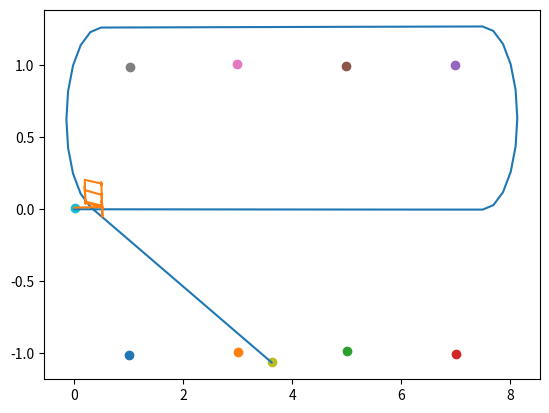

Here is the Python script that generated this plot:
## Projet BLOC 3
# ABDESSALEM Younes, HAUSS Katell

import matplotlib.pyplot as plt
import numpy as np
import math


### Fonction

# Affichage
def affichage(pos_a: float, r: float, x_maj: float, t: int):
    # Affichage de la map
    for i in range(0, pos_a.shape[0], 2):
        plt.scatter(pos_a[i], pos_a[i + 1])

    # Affichage de la trajectoire du robot dans la map
    plt.plot(r[:t+1, 0], r[:t+1, 1])
    # Affichage du robot dans son dernier etat
    plt.scatter(r[t, 0], r[t, 1])  # remplacer t par le dernier indice du vecteur Temps
    # Affichage des états robot
    plt.plot(x_maj[:t+1, 0], x_maj[:t+1, 1])
    # Affichage du robot dans son dernier etat predit
    plt.scatter(x_maj[t, 0], x_maj[t, 1])

    plt.show()


# Generation amers
def generation_amers(Nb_amer : int, x : float, y : float, incertitude_amer : float) :
    m = np.ndarray((Nb_amer*2))

    for i in range(int(Nb_amer / 2)):
        m[i*2] = x
        m[i*2+1] = y
        x = x + 2
    i = i + 1
    x = x - 2
    y = y + 2
    while i < Nb_amer:
        m[i * 2] = x
        m[i * 2 + 1] = y
        x = x - 2
        i = i + 1

    m = m + (np.linalg.cholesky(incertitude_amer))@(np.random.normal(size=(16)))

    return m

#
def avance_robot(r : float, u : float, w : float, position_amer : float, t : float):
    if (u[t, 1] == 0):
        r[t+1, 0] = r[t, 0] + (u[t, 0]) * math.cos(r[t, 2]) + w[0,0]
        r[t+1, 1] = r[t, 1] + (u[t, 0]) * math.sin(r[t, 2]) + w[0,1]
        r[t+1, 2] = r[t, 2] + u[t, 1] + w[0,2]
        r[t+1, 3:] = position_amer
    else:
        r[t+1, 0] = r[t, 0] + (u[t, 0] / u[t, 1]) * (math.sin(r[t, 2] + u[t, 1]) - math.sin(r[t, 2])) + w[0,0]
        r[t+1, 1] = r[t, 1] + (u[t, 0] / u[t, 1]) * (math.cos(r[t, 2]) - math.cos(r[t, 2] + u[t, 1])) + w[0,1]
        r[t+1, 2] = r[t, 2] + u[t, 1] + w[0,2]
        r[t+1, 3:] = position_amer
    return r

# Generation trajectoire
def generation_trajectoire(nb_amer : float, x : float, position_amers : float, u : float, w : float, x_r : float,
                           y_r : float, theta_r : float, t : float):
    i = 0
    x[0, :3] = [x_r, y_r, theta_r]
    dist = x[0, 0] - position_amers[nb_amer]  # x_robot - x_amer_(4)

    # Aller en x
    while(dist < 0):
        u[t] = np.array([0.5, 0])
        x = avance_robot(x, u, w, position_amers, t)
        dist = x[i, 0] - position_amers[nb_amer]
        i += 1
        t += 1

    # Rotation
    while (x[i, 2] < np.pi * 0.95):
        u[t] = np.array([0.2, np.pi/10])
        x = avance_robot(x, u, w, position_amers, t)
        i += 1
        t += 1

    # Retour en x
    dist = x[i, 0] - position_amers[0]
    while (dist > 0):
        u[t] = np.array([0.5, 0])
        x = avance_robot(x, u, w, position_amers, t)
        dist = x[i, 0] - position_amers[0]
        i += 1
        t += 1

    # Rotation
    while (x[i, 2] < np.pi * 2 * 0.95):
        u[t] = np.array([0.2, np.pi/10])
        x = avance_robot(x, u, w, position_amers, t)
        i += 1
        t += 1

    # Aller 2 en x
    dist = x[i, 0] - position_amers[2]
    while (dist < 0 or i < 38):
        u[t] = np.array([0.5, 0])
        x = avance_robot(x, u, w, position_amers, t)
        dist = x[i, 0] - position_amers[2]
        i += 1
        t += 1
    return t, x, u



# Generation mesures
def generation_mesure(nb_amer : float, z1:float, r1:float, pos_a:float, v:float, t : float):
    for i in range(t):
        for e in range(nb_amer):
            z1[i, e*2] = math.sqrt((pos_a[2 * e] - r1[i, 0]) ** 2 + (pos_a[2 * e + 1] - r1[i, 1]) ** 2) + v[i,2*e]
            z1[i, 2*e+1] = (math.atan2(pos_a[2*e+1] - r1[i,1], pos_a[2*e] - r1[i,0]) - r1[i,2] + v[i,e+1]) %(np.pi)

            if (z1[i, e * 2] > 3 or abs(z1[i, e * 2 + 1]) > 3*np.pi/4 ):
                z1[i, e * 2] = np.nan
                z1[i, e * 2 + 1] = np.nan
        #print("z1[t] : ", z1[i])
    return z1

# Filtre
def filtre(x_pred : float, P_pred : float, x_maj : float, P_maj : float, K : float, z : float, u : float,
           position_amer : float, nb_amer : float, t : float):
    Qw_pred = np.diag(0.000000001 * np.ones(3 + 2 * nb_amer))
    for i in range(t):
        print("\nInstant n°", i)

        # Recup obs sans 'nan'
        amers_visibles = []
        for j in range(nb_amer):
            if (np.isnan(z[i,2 * j]) == False):
                amers_visibles = amers_visibles + [j]
        print("amers_visibles : ", amers_visibles)

        if (u[i, 1] == 0):
            x_pred[i, 0] = x_maj[i, 0] + u[i, 0] * math.cos(x_maj[i, 2])
            x_pred[i, 1] = x_maj[i, 1] + u[i, 0] * math.sin(x_maj[i, 2])
            x_pred[i, 2] = x_maj[i, 2] + u[i, 1]
            x_pred[i, 3:] = position_amer
        else:
            x_pred[i, 0] = x_maj[i, 0] + (u[i, 0] / u[i, 1]) * (math.sin(x_maj[i, 2] + u[i, 1]) - math.sin(x_maj[i,2]))
            x_pred[i, 1] = x_maj[i, 1] + (u[i, 0] / u[i, 1]) * (math.cos(x_maj[i, 2]) - math.cos(x_maj[i, 2] + u[i, 1]))
            x_pred[i, 2] = x_maj[i, 2] + u[i, 1]
            x_pred[i, 3:] = position_amer

        F = jacF(x_pred, u, i)

        P_pred = F @ P_maj @ F.T + Qw_pred

        z_visible = np.zeros((1, len(amers_visibles * 2)))
        z_pred = np.zeros((1, len(amers_visibles * 2)))
        H = np.zeros((len(amers_visibles * 2), 19))
        Rv = np.zeros((len(amers_visibles * 2), len(amers_visibles * 2)))
        for o in range(len(amers_visibles)):
            Rv[2 * o][2 * o] = 0.01
            Rv[2 * o + 1][2 * o + 1] = np.pi / 10
        Rv = np.diag(0.0001 * np.ones(len(amers_visibles * 2)))                                        # a checker

        for e in range(len(amers_visibles)):
            z_visible[0, e * 2] = z[i,2 * amers_visibles[e]]
            z_visible[0, 2 * e + 1] = z[i,2 * amers_visibles[e] + 1]
            z_pred[0, e * 2] = math.sqrt((x_pred[i, 0] - position_amer[amers_visibles[e] - 1]) ** 2
                                         + (x_pred[i, 1] - position_amer[amers_visibles[e]]) ** 2)
            z_pred[0, 2 * e + 1] = math.atan2(position_amer[amers_visibles[e]] - x_pred[i, 1],
                                              position_amer[amers_visibles[e] - 1] - x_pred[i, 0]) - x_pred[i, 2]


            H[2*e, 0] = -2 * (position_amer[amers_visibles[e]] - x_pred[i, 0]) * 1 / (2 * math.sqrt(
                (x_pred[i, 0] - position_amer[2 * amers_visibles[e]]) ** 2 + (
                            x_pred[i, 1] - position_amer[2 * amers_visibles[e] + 1]) ** 2))
            H[2*e, 1] = -2 * (position_amer[amers_visibles[e] + 1] - x_pred[i, 1]) / (2 * math.sqrt(
                (x_pred[i, 0] - position_amer[2 * amers_visibles[e]]) ** 2 + (
                            x_pred[i, 1] - position_amer[2 * amers_visibles[e] + 1]) ** 2))
            H[2*e, 3+2*amers_visibles[e]] = 2 * (position_amer[amers_visibles[e]] - x_pred[i, 0]) / (2 * math.sqrt(
                (x_pred[i, 0] - position_amer[2 * amers_visibles[e]]) ** 2 + (
                            x_pred[i, 1] - position_amer[2 * amers_visibles[e] + 1]) ** 2))
            H[2*e, 4+2*amers_visibles[e]] = 2 * (position_amer[amers_visibles[e] + 1] - x_pred[i, 1]) / (2 * math.sqrt(
                (x_pred[i, 0] - position_amer[2 * amers_visibles[e]]) ** 2 + (
                            x_pred[i, 1] - position_amer[2 * amers_visibles[e] + 1]) ** 2))
            #
            H[2*e+1, 0] = (position_amer[amers_visibles[e] + 1] - x_pred[i, 2]) / (
                        (position_amer[amers_visibles[e]] - x_pred[i, 1]) ** 2 + (
                            position_amer[amers_visibles[e] + 1] - x_pred[i, 2]) ** 2)
            H[2*e+1, 1] = -(position_amer[amers_visibles[e]] - x_pred[i, 1]) / (
                        (position_amer[amers_visibles[e]] - x_pred[i, 1]) ** 2 + (
                            position_amer[amers_visibles[e] + 1] - x_pred[i, 2]) ** 2)
            H[2*e+1, 2] = -1
            H[2*e+1, 3+2*amers_visibles[e]] = -(position_amer[amers_visibles[e] + 1] - x_pred[i, 2]) / (
                        (position_amer[amers_visibles[e]] - x_pred[i, 1]) ** 2 + (
                            position_amer[amers_visibles[e] + 1] - x_pred[i, 2]) ** 2)
            H[2*e+1, 4+2*amers_visibles[e]] = (position_amer[amers_visibles[e]] - x_pred[i, 1]) / (
                        (position_amer[amers_visibles[e]] - x_pred[i, 1]) ** 2 + (
                            position_amer[amers_visibles[e] + 1] - x_pred[i, 2]) ** 2)

        S = Rv + H @ P_pred @ np.transpose(H)

        K = P_pred @ H.T @ np.linalg.inv(S)

        x_maj = x_pred + K @ (z_visible[0] - z_pred[0])

        P_maj = P_pred - K @ H @ P_pred
    return  x_maj


# Calcul de F
def jacF(x_pred : float, u : float, i : int):
    F_sa = np.zeros((19, 19))
    if (u[i, 1] == 0):
        F_sa[0, 0] = 1
        F_sa[0, 2] = -u[i, 0] * math.sin(x_pred[i, 2])
        F_sa[1, 1] = 1
        F_sa[1, 2] = u[i, 0] * math.cos(x_pred[i, 2])
        F_sa[2, 2] = 1
    else:
        F_sa[0, 0] = 1
        F_sa[0, 2] = (u[i, 0] / u[i, 1]) * (math.cos(x_pred[i, 2] + u[i, 1]) - math.cos(x_pred[i, 2]))
        F_sa[1, 1] = 1
        F_sa[1, 2] = (u[i, 0] / u[i, 1]) * (math.sin(x_pred[i, 2] + u[i, 1]) - math.sin(x_pred[i, 2]))
        F_sa[2, 2] = 1
    return F_sa





### Main
def main():
    # Initialisation
    t = 0
    x_r = 0
    y_r = 0
    theta_r = 0
    nb_amer = 8
    x = np.zeros((100,19))
    u = np.zeros((100,2))
    z = np.zeros((100,16))
    Qw = np.diag([0.0000001, 0.0000001, 0.0000001])
    w = np.transpose((np.linalg.cholesky(Qw)) @ (np.random.normal(size=(3, 100))))               # a verifier math
    Rv = np.diag(0.000001 * np.ones(2 * nb_amer))
    v = np.transpose((np.linalg.cholesky(Rv)) @ (np.random.normal(size=(2 * nb_amer, 100))))     # a verifier math

    # Init Filtre
    x_pred = np.zeros((100, 19))
    P_pred = np.zeros((19, 19))
    x_maj = np.zeros((100, 19))
    P_maj = np.zeros((19, 19))
    K = np.zeros((19, 16))

    incertitude_amer = np.diag(0.0001 * np.ones(2 * nb_amer))                    # attention, a reverifier

    position_amer = generation_amers(nb_amer, 1, -1, incertitude_amer)
    t, x, u = generation_trajectoire(nb_amer, x, position_amer, u, w, x_r, y_r, theta_r, t)
    z = generation_mesure(nb_amer, z, x, position_amer, v, t)

    x_maj = filtre(x_pred, P_pred, x_maj, P_maj, K, z, u, position_amer, nb_amer, t)

    affichage(position_amer, x, x_maj, t)



if __name__ == "__main__":
    main()
